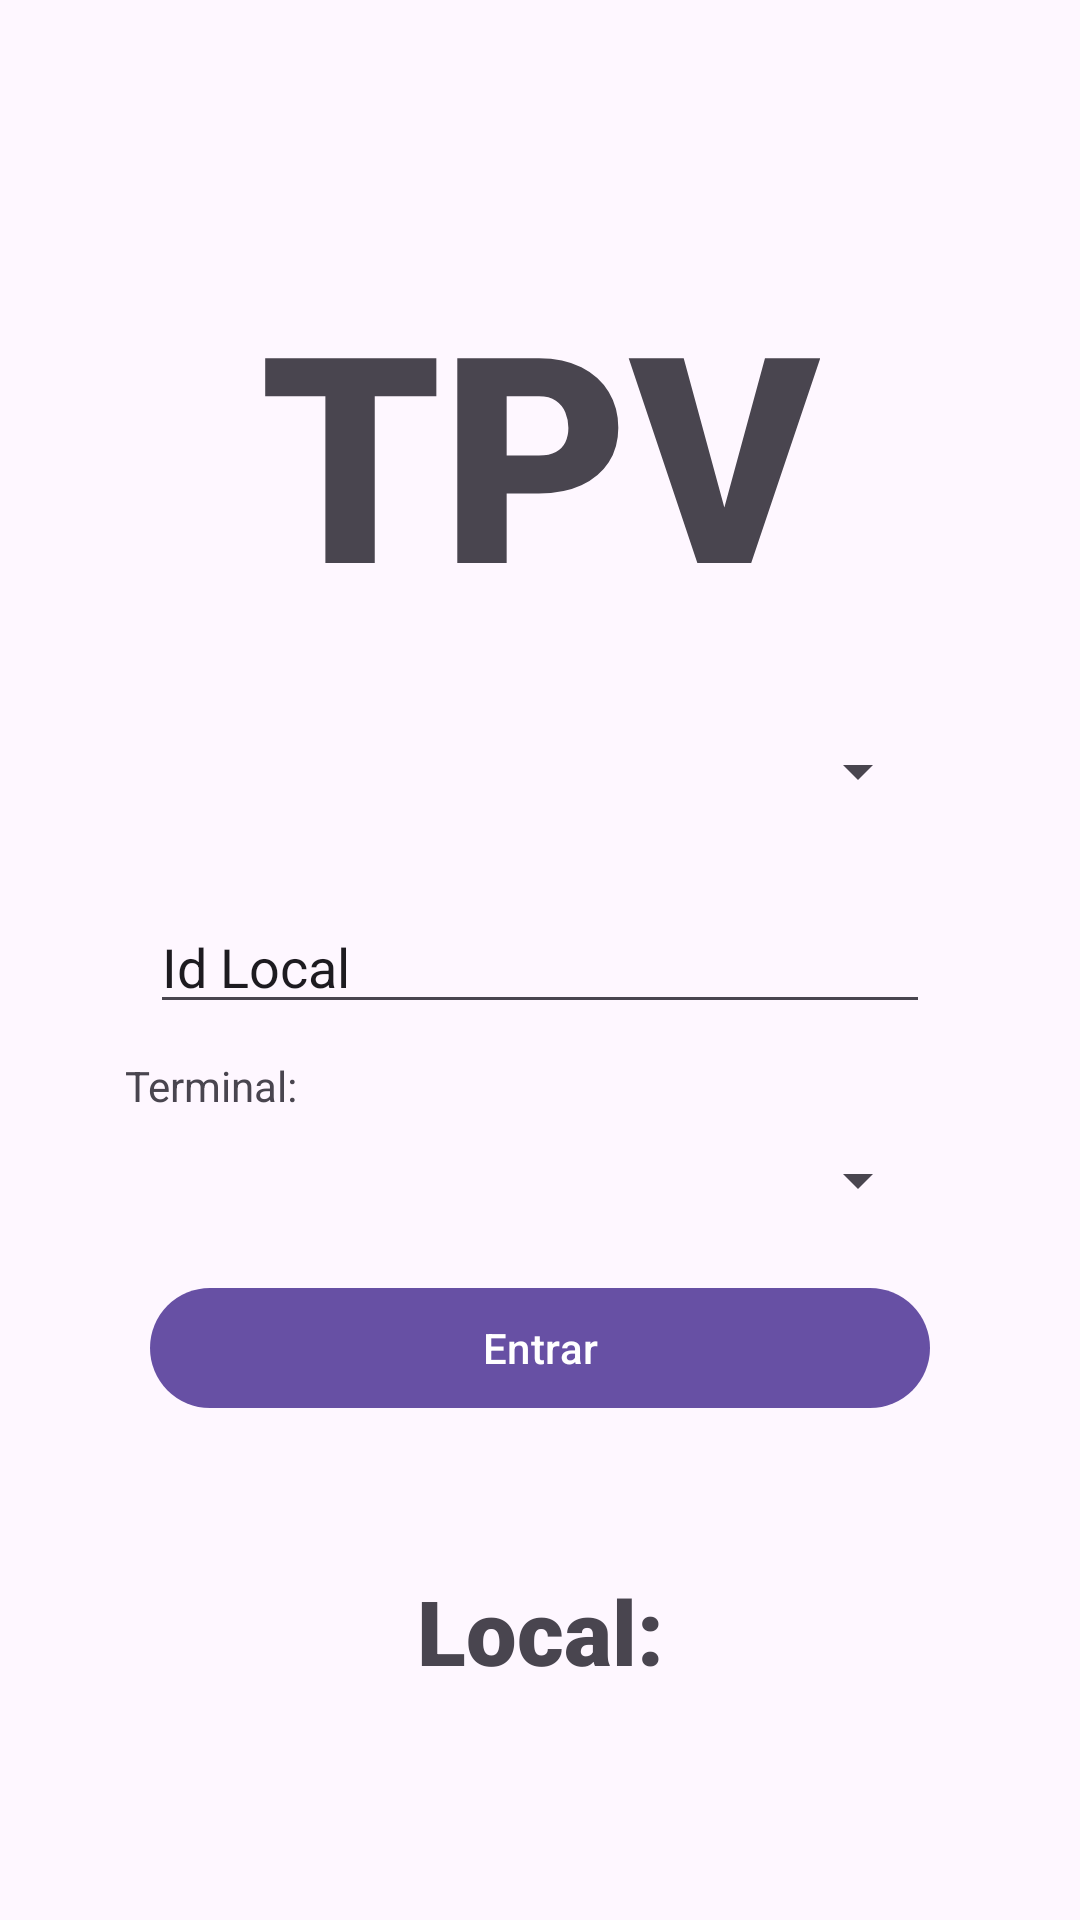

The Android layout XML behind this screen, and the referenced resources:
<!-- AndroidManifest.xml: activity theme Theme.TPV -->
<!-- res/layout/activity_main.xml -->
<?xml version="1.0" encoding="utf-8"?>
<androidx.constraintlayout.widget.ConstraintLayout
    xmlns:android="http://schemas.android.com/apk/res/android"
    xmlns:app="http://schemas.android.com/apk/res-auto"
    xmlns:tools="http://schemas.android.com/tools"
    android:layout_width="match_parent"
    android:layout_height="match_parent"
    android:fitsSystemWindows="true"
    tools:context=".MainActivity"
    android:id="@+id/constraintLayout">

        <EditText
            android:id="@+id/tokenInput"
            android:layout_width="match_parent"
            android:layout_height="wrap_content"
            android:layout_marginStart="50dp"
            android:layout_marginTop="300dp"
            android:layout_marginEnd="50dp"
            android:ems="10"
            android:inputType="text"
            android:text="@string/id_local"
            app:layout_constraintEnd_toEndOf="parent"
            app:layout_constraintHorizontal_bias="0.0"
            app:layout_constraintStart_toStartOf="parent"
            app:layout_constraintTop_toTopOf="parent" />

        <Spinner
            android:id="@+id/idInput"
            android:layout_width="match_parent"
            android:layout_height="wrap_content"
            android:layout_marginStart="50dp"
            android:layout_marginTop="40dp"
            android:layout_marginEnd="50dp"
            android:ems="10"
            android:inputType="text"
            android:text="@string/terminal"
            app:layout_constraintEnd_toEndOf="parent"
            app:layout_constraintHorizontal_bias="0.0"
            app:layout_constraintStart_toStartOf="parent"
            app:layout_constraintTop_toBottomOf="@+id/tokenInput" />

        <Button
            android:id="@+id/button1"
            android:layout_width="match_parent"
            android:layout_height="wrap_content"
            android:layout_marginStart="50dp"
            android:layout_marginTop="20dp"
            android:layout_marginEnd="50dp"
            android:text="@string/entrar"
            app:layout_constraintEnd_toEndOf="parent"
            app:layout_constraintStart_toStartOf="parent"
            app:layout_constraintTop_toBottomOf="@+id/idInput" />

        <TextView
            android:id="@+id/textView2"
            android:layout_width="wrap_content"
            android:layout_height="wrap_content"
            android:layout_marginStart="50dp"
            android:layout_marginTop="50dp"
            android:layout_marginEnd="50dp"
            android:layout_marginBottom="50dp"
            android:fontFamily="sans-serif-black"
            android:text="@string/local"
            android:textSize="30sp"
            app:layout_constraintBottom_toBottomOf="parent"
            app:layout_constraintEnd_toEndOf="parent"
            app:layout_constraintStart_toStartOf="parent"
            app:layout_constraintTop_toBottomOf="@+id/button1"
            app:layout_constraintVertical_bias="0.0" />

        <TextView
            android:id="@+id/textView"
            android:layout_width="wrap_content"
            android:layout_height="wrap_content"
            android:fontFamily="sans-serif-black"
            android:text="@string/tpv"
            android:textSize="96sp"
            app:layout_constraintBottom_toTopOf="@+id/tokenInput"
            app:layout_constraintEnd_toEndOf="parent"
            app:layout_constraintStart_toStartOf="parent"
            app:layout_constraintTop_toTopOf="parent" />

        <Spinner
            android:id="@+id/spinner2"
            android:layout_width="0dp"
            android:layout_height="wrap_content"
            android:layout_marginStart="50dp"
            android:layout_marginEnd="50dp"
            app:layout_constraintBottom_toTopOf="@+id/tokenInput"
            app:layout_constraintEnd_toEndOf="parent"
            app:layout_constraintStart_toStartOf="parent"
            app:layout_constraintTop_toBottomOf="@+id/textView" />

        <TextView
            android:id="@+id/textView3"
            android:layout_width="wrap_content"
            android:layout_height="wrap_content"
            android:layout_marginStart="10dp"
            android:layout_marginEnd="100dp"
            android:text="Terminal:"
            app:layout_constraintBottom_toTopOf="@+id/idInput"
            app:layout_constraintEnd_toEndOf="parent"
            app:layout_constraintHorizontal_bias="0.164"
            app:layout_constraintStart_toStartOf="parent"
            app:layout_constraintTop_toBottomOf="@+id/tokenInput"
            app:layout_constraintVertical_bias="0.523" />

</androidx.constraintlayout.widget.ConstraintLayout>
<!-- resources referenced by this layout -->
<resources>
  <string name="entrar">Entrar</string>
  <string name="id_local">Id Local</string>
  <string name="local">Local:</string>
  <string name="terminal">Terminal</string>
  <string name="tpv">TPV</string>
  <style name="Theme.TPV" parent="Base.Theme.TPV" />
  <style name="Base.Theme.TPV" parent="Theme.Material3.DayNight.NoActionBar">
          
          
      </style>
</resources>
